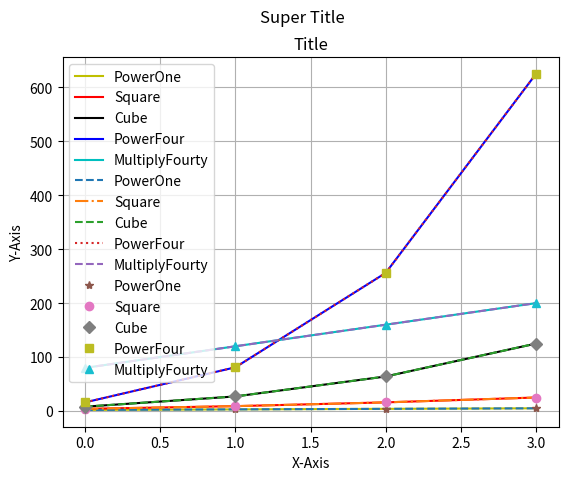

Python code for this plot:
#5:00:20

'''
    b - Blue
    k - Black
    c - Cyan
    g - Green
    m - Magenta
    r - Red
    w - White
    y - Yellow
'''

import numpy as np, matplotlib.pyplot as plp

arr = np.arange(2, 6)
plp.plot(arr, 'y', label = 'PowerOne')
plp.plot(arr**2, 'r', label = 'Square')
plp.plot(arr**3, 'k', label = 'Cube')
plp.plot(arr**4, 'b', label = 'PowerFour')
plp.plot(arr*40, 'c', label = 'MultiplyFourty')
plp.legend()
plp.xlabel("X-Axis")
plp.ylabel("Y-Axis")
plp.suptitle("Super Title")
plp.title("Title")
plp.grid(True)
plp.show()


plp.plot(arr, '--', label = 'PowerOne')
plp.plot(arr**2, '-.', label = 'Square')
plp.plot(arr**3, '--', label = 'Cube')
plp.plot(arr**4, ':', label = 'PowerFour')
plp.plot(arr*40, '--', label = 'MultiplyFourty')
plp.legend()
plp.xlabel("X-Axis")
plp.ylabel("Y-Axis")
plp.suptitle("Super Title")
plp.title("Title")
plp.grid(True)
plp.show()


plp.plot(arr, '*', label = 'PowerOne')
plp.plot(arr**2, 'o', label = 'Square')
plp.plot(arr**3, 'D', label = 'Cube')
plp.plot(arr**4, 's', label = 'PowerFour')
plp.plot(arr*40, '^', label = 'MultiplyFourty')
plp.legend()
plp.xlabel("X-Axis")
plp.ylabel("Y-Axis")
plp.suptitle("Super Title")
plp.title("Title")
plp.grid(True)
plp.show()